Run: headless pygame with SDL's dummy video driver; simulated clock (each Clock.tick advances the game by its frame time, no real sleeping); random seed 0; keys injected as events and as key.get_pressed() state; mouse plan: one left click at the window centre at the start of phase 2, then a move to the lower-right quarter at the start of phase 3.
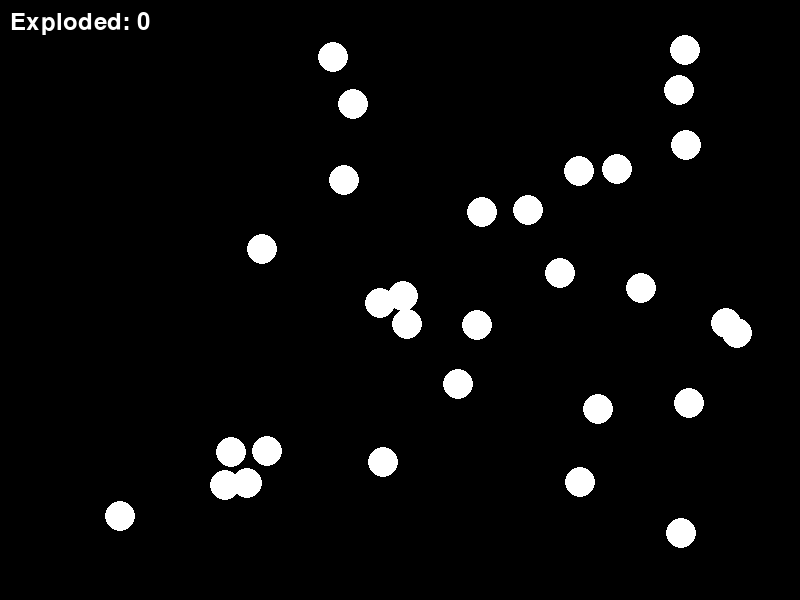
Frame 1 of 4 · flips 1–60 · no input
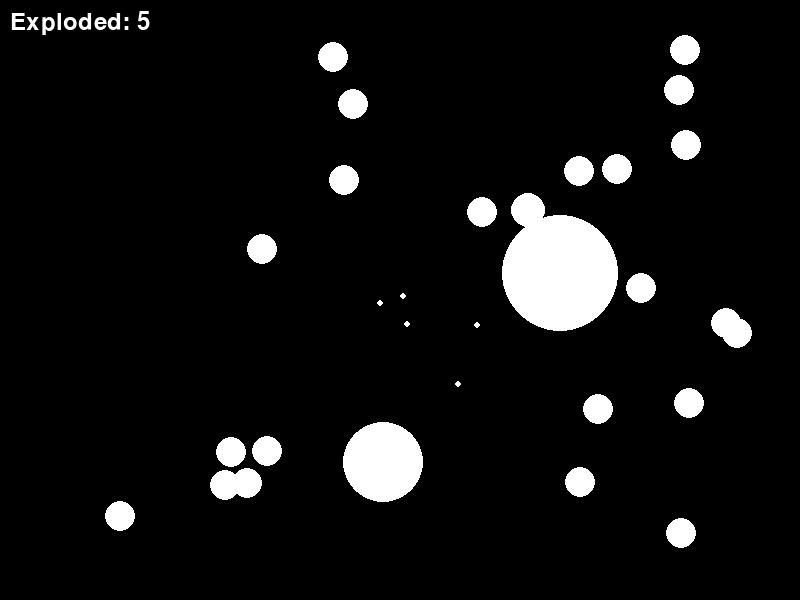
Frame 2 of 4 · flips 61–180 · clicked the window centre · tapped SPACE, RETURN · held RIGHT (→), D
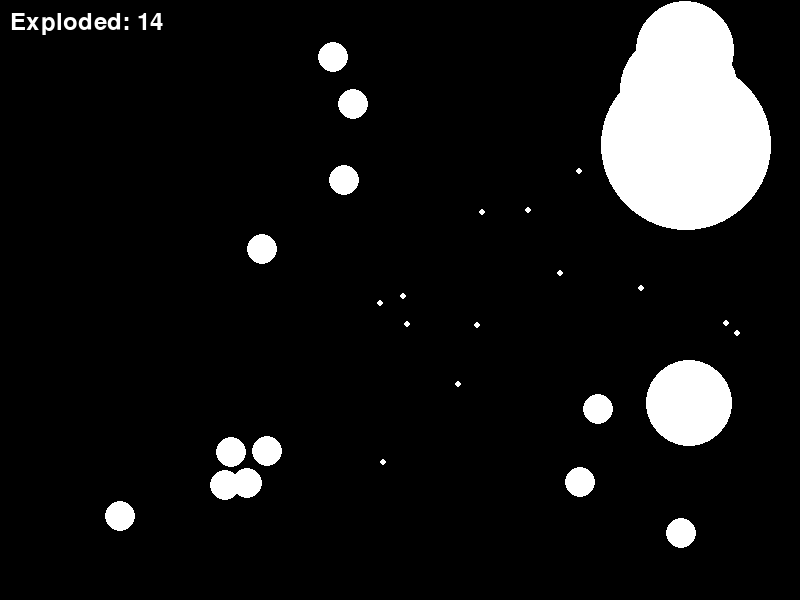
Frame 3 of 4 · flips 181–300 · moved the mouse to the lower-right quarter · held DOWN (↓), S
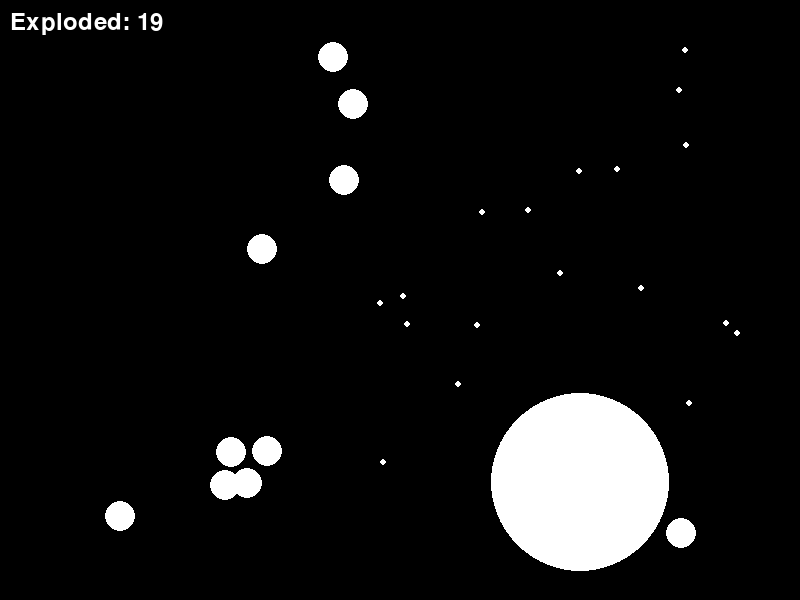
Frame 4 of 4 · flips 301–420 · held LEFT (←), A, UP (↑), W

The pygame program that drew these frames:

import pygame
import sys
import random
import math

pygame.init()
screen = pygame.display.set_mode((800, 600))
pygame.display.set_caption("Chain Reaction")
clock = pygame.time.Clock()

# Initialize circle data
cx = [random.uniform(50.0, 750.0) for _ in range(30)]
cy = [random.uniform(50.0, 550.0) for _ in range(30)]
cstate = [0.0 for _ in range(30)]
cradius = [15.0 for _ in range(30)]
ctimer = [0.0 for _ in range(30)]

font = pygame.font.Font(None, 36)

def distance(x1, y1, x2, y2):
    return math.sqrt((x2 - x1) ** 2 + (y2 - y1) ** 2)

running = True
while running:
    dt = clock.tick(60) / 1000.0

    for event in pygame.event.get():
        if event.type == pygame.QUIT:
            running = False
        elif event.type == pygame.MOUSEBUTTONDOWN:
            mx, my = pygame.mouse.get_pos()
            for i in range(30):
                if cstate[i] == 0.0 and distance(mx, my, cx[i], cy[i]) < 15.0:
                    cstate[i] = 1.0
                    break

    for i in range(30):
        if cstate[i] == 1.0:
            cradius[i] += 80.0 * dt
            ctimer[i] += dt
            if ctimer[i] > 1.0:
                cstate[i] = 2.0
            for j in range(30):
                if cstate[j] == 0.0 and distance(cx[i], cy[i], cx[j], cy[j]) < cradius[i] + 15.0:
                    cstate[j] = 1.0

    screen.fill((0, 0, 0))

    exploded_count = 0
    for i in range(30):
        if cstate[i] == 0.0:
            pygame.draw.circle(screen, (255, 255, 255), (int(cx[i]), int(cy[i])), 15)
        elif cstate[i] == 1.0:
            pygame.draw.circle(screen, (255, 255, 255), (int(cx[i]), int(cy[i])), int(cradius[i]))
        elif cstate[i] == 2.0:
            pygame.draw.circle(screen, (255, 255, 255), (int(cx[i]), int(cy[i])), 3)
            exploded_count += 1

    text = font.render(f"Exploded: {exploded_count}", True, (255, 255, 255))
    screen.blit(text, (10, 10))

    pygame.display.flip()

pygame.quit()
sys.exit()
